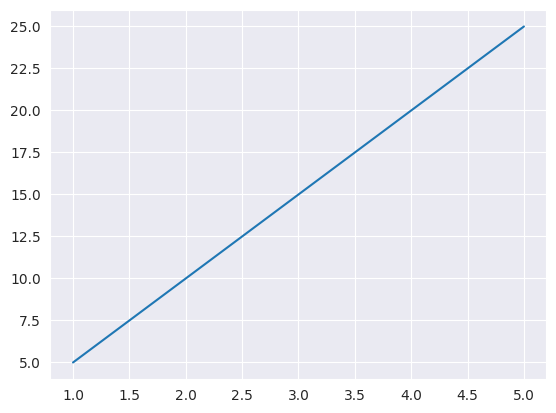

The script that saved this image:
import seaborn as sns
import matplotlib.pyplot as plt

sns.set_style("darkgrid")

x=[1,2,3,4,5]
y=[5,10,15,20,25]

sns.lineplot(x=x,y=y)
plt.show()
